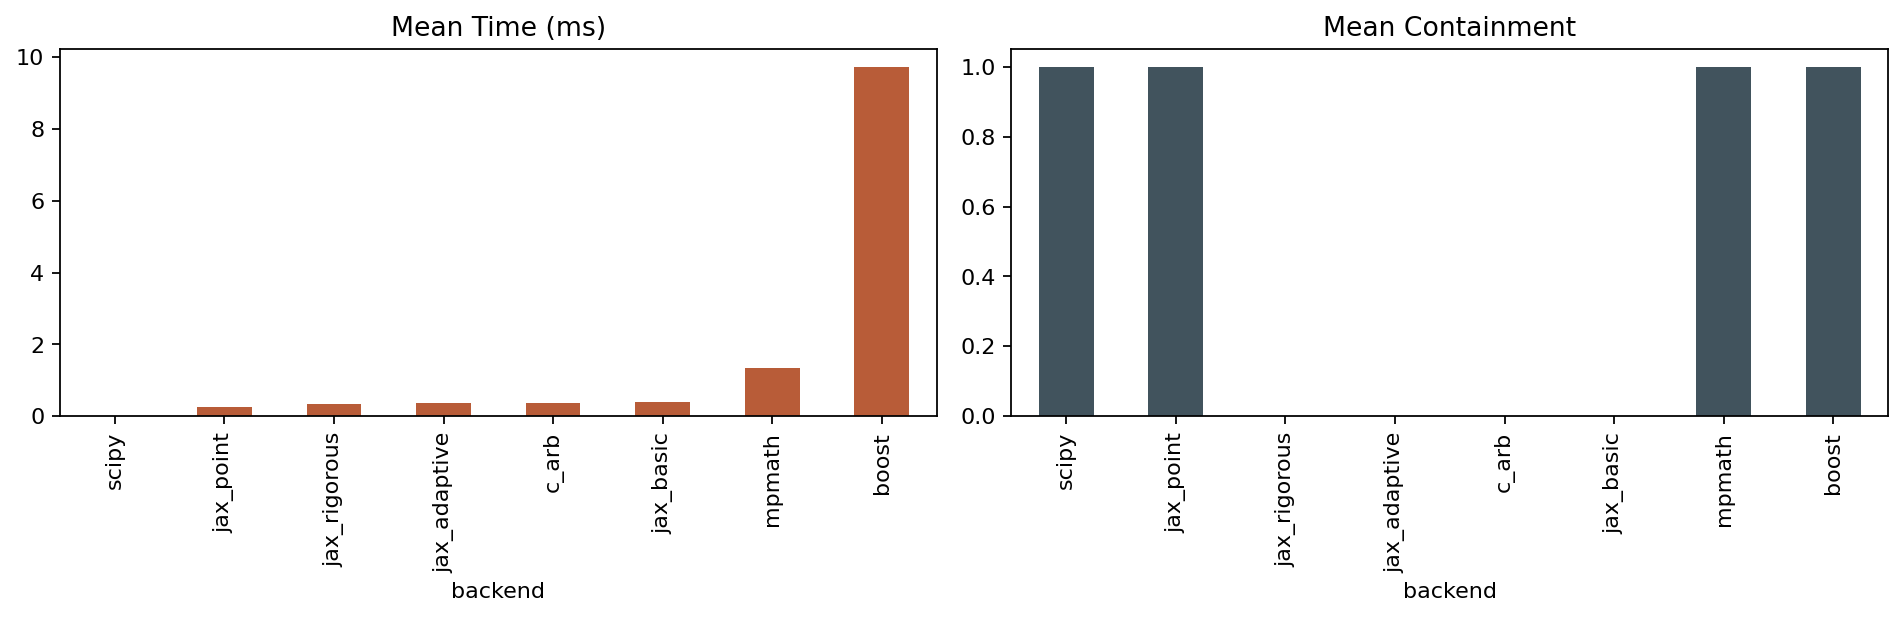

Values plotted in this chart, from the file beside it:
backend, time_ms, containment_rate
scipy, 0.008233, 1.0
jax_point, 0.2696, 1.0
jax_rigorous, 0.3392, 0.0
jax_adaptive, 0.3608, 0.0
c_arb, 0.3745, 
jax_basic, 0.3929, 0.0
mpmath, 1.345, 1.0
boost, 9.732, 1.0
